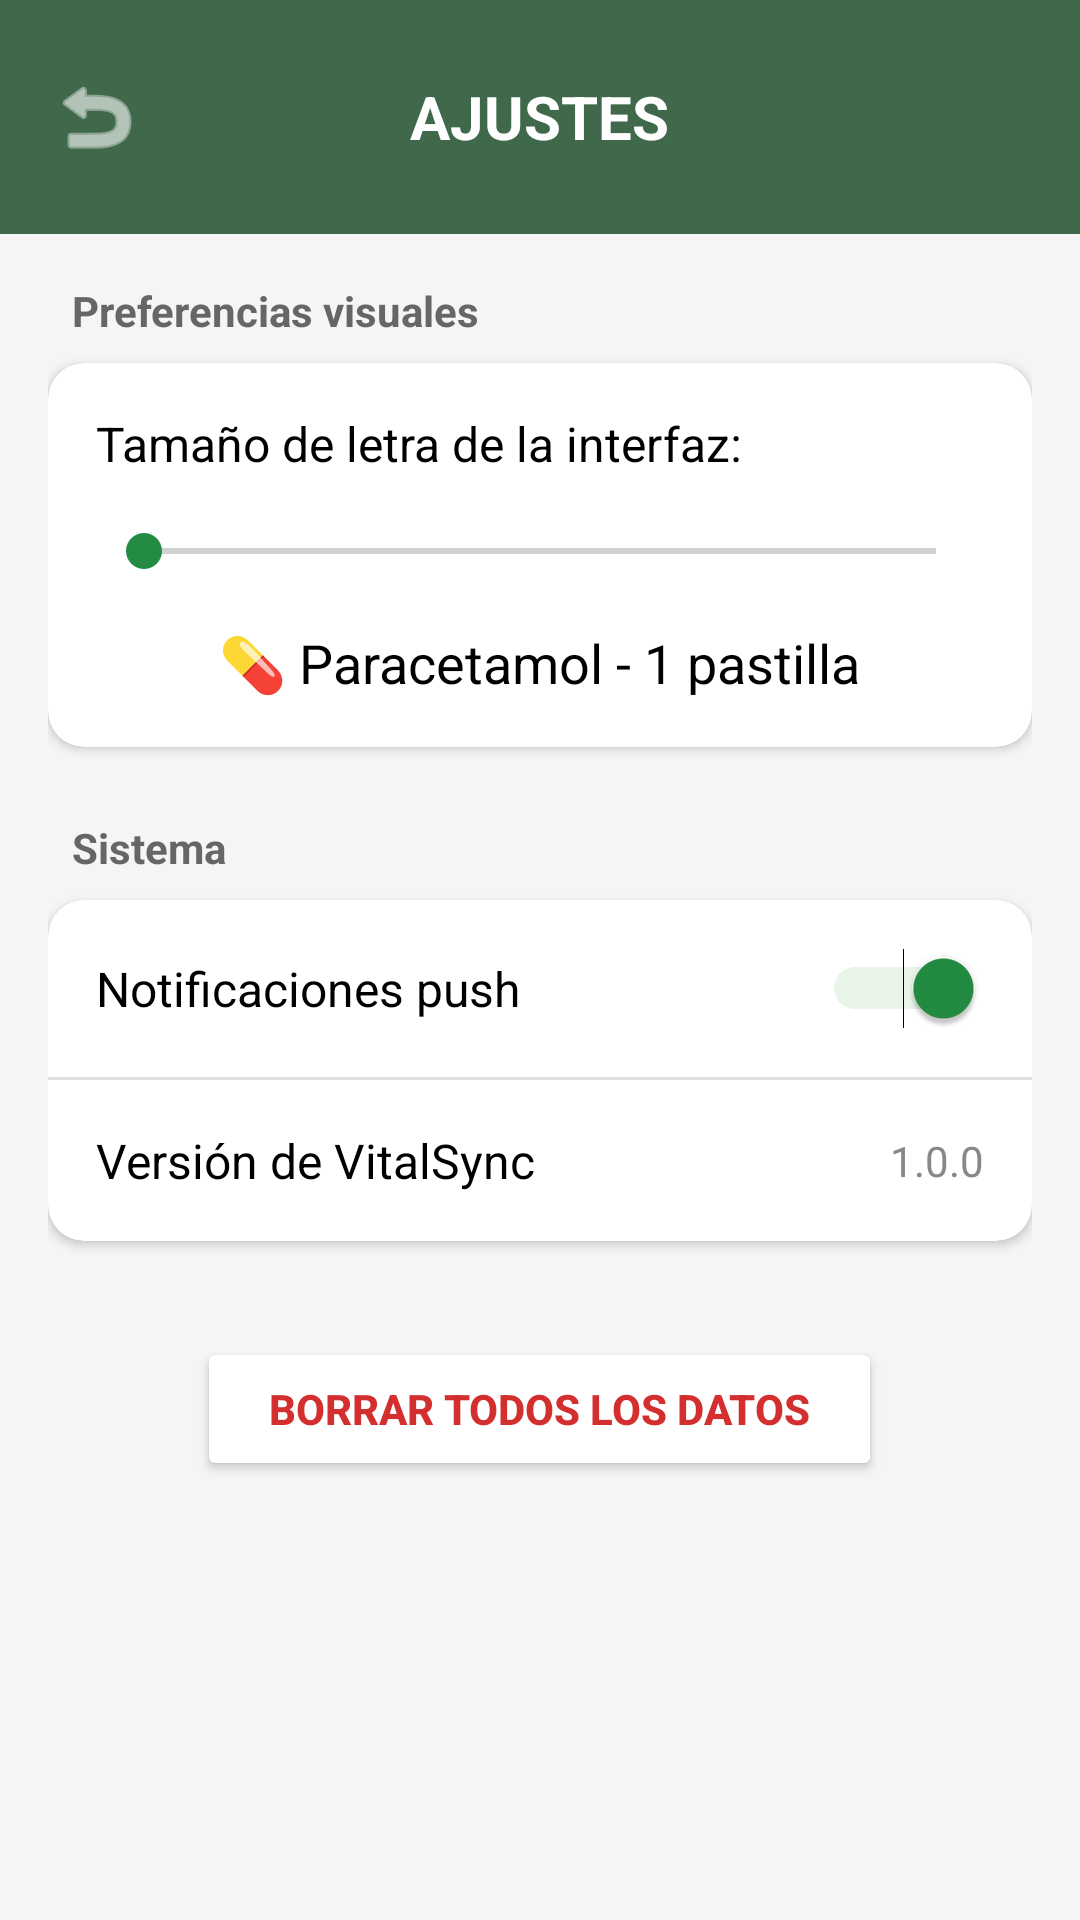

Reconstruct the res/layout file that produces this screen, plus the resources it refers to.
<!-- AndroidManifest.xml: application theme Theme.DiegoMozo_TFG_VitalSync -->
<!-- res/layout/activity_ajustes.xml -->
<?xml version="1.0" encoding="utf-8"?>
<LinearLayout xmlns:android="http://schemas.android.com/apk/res/android"
    xmlns:app="http://schemas.android.com/apk/res-auto"
    android:layout_width="match_parent"
    android:layout_height="match_parent"
    android:background="#F5F5F5"
    android:orientation="vertical">

    <RelativeLayout
        android:layout_width="match_parent"
        android:layout_height="78dp"
        android:background="#40694B"
        android:paddingHorizontal="16dp">

        <ImageView
            android:id="@+id/btnVolverAjustes"
            android:layout_width="32dp"
            android:layout_height="32dp"
            android:layout_alignParentStart="true"
            android:layout_centerVertical="true"
            android:src="@android:drawable/ic_menu_revert"
            app:tint="#FFFFFF" />

        <TextView
            android:layout_width="wrap_content"
            android:layout_height="wrap_content"
            android:layout_centerInParent="true"
            android:text="AJUSTES"
            android:textColor="#FFFFFF"
            android:textSize="20sp"
            android:textStyle="bold" />
    </RelativeLayout>

    <LinearLayout
        android:layout_width="match_parent"
        android:layout_height="match_parent"
        android:orientation="vertical"
        android:padding="16dp">

        <TextView
            android:layout_width="wrap_content"
            android:layout_height="wrap_content"
            android:layout_marginBottom="8dp"
            android:layout_marginStart="8dp"
            android:text="Preferencias visuales"
            android:textColor="#666666"
            android:textSize="14sp"
            android:textStyle="bold" />

        <androidx.cardview.widget.CardView
            android:layout_width="match_parent"
            android:layout_height="wrap_content"
            android:layout_marginBottom="24dp"
            app:cardBackgroundColor="#FFFFFF"
            app:cardCornerRadius="12dp"
            app:cardElevation="2dp">

            <LinearLayout
                android:layout_width="match_parent"
                android:layout_height="wrap_content"
                android:orientation="vertical"
                android:padding="16dp">

                <TextView
                    android:layout_width="wrap_content"
                    android:layout_height="wrap_content"
                    android:layout_marginBottom="16dp"
                    android:text="Tamaño de letra de la interfaz:"
                    android:textColor="#000000"
                    android:textSize="16sp" />

                <SeekBar
                    android:id="@+id/sbTamanoLetra"
                    android:layout_width="match_parent"
                    android:layout_height="wrap_content"
                    android:max="4"
                    android:progressTint="#238C42"
                    android:thumbTint="#238C42" />

                <TextView
                    android:id="@+id/tvPreviewLetra"
                    android:layout_width="wrap_content"
                    android:layout_height="wrap_content"
                    android:layout_marginTop="16dp"
                    android:layout_gravity="center_horizontal"
                    android:text="💊 Paracetamol - 1 pastilla"
                    android:textColor="#000000"
                    android:textSize="18sp" />
            </LinearLayout>
        </androidx.cardview.widget.CardView>

        <TextView
            android:layout_width="wrap_content"
            android:layout_height="wrap_content"
            android:layout_marginBottom="8dp"
            android:layout_marginStart="8dp"
            android:text="Sistema"
            android:textColor="#666666"
            android:textSize="14sp"
            android:textStyle="bold" />

        <androidx.cardview.widget.CardView
            android:layout_width="match_parent"
            android:layout_height="wrap_content"
            android:layout_marginBottom="32dp"
            app:cardBackgroundColor="#FFFFFF"
            app:cardCornerRadius="12dp"
            app:cardElevation="2dp">

            <LinearLayout
                android:layout_width="match_parent"
                android:layout_height="wrap_content"
                android:orientation="vertical">

                <LinearLayout
                    android:layout_width="match_parent"
                    android:layout_height="wrap_content"
                    android:gravity="center_vertical"
                    android:orientation="horizontal"
                    android:padding="16dp">

                    <TextView
                        android:layout_width="0dp"
                        android:layout_height="wrap_content"
                        android:layout_weight="1"
                        android:text="Notificaciones push"
                        android:textColor="#000000"
                        android:textSize="16sp" />

                    <Switch
                        android:id="@+id/swNotificaciones"
                        android:layout_width="wrap_content"
                        android:layout_height="wrap_content"
                        android:checked="true"
                        android:thumbTint="#238C42"
                        android:trackTint="#A5D6A7" />
                </LinearLayout>

                <View
                    android:layout_width="match_parent"
                    android:layout_height="1dp"
                    android:background="#E0E0E0" />

                <LinearLayout
                    android:layout_width="match_parent"
                    android:layout_height="wrap_content"
                    android:gravity="center_vertical"
                    android:orientation="horizontal"
                    android:padding="16dp">

                    <TextView
                        android:layout_width="0dp"
                        android:layout_height="wrap_content"
                        android:layout_weight="1"
                        android:text="Versión de VitalSync"
                        android:textColor="#000000"
                        android:textSize="16sp" />

                    <TextView
                        android:layout_width="wrap_content"
                        android:layout_height="wrap_content"
                        android:text="1.0.0"
                        android:textColor="#888888"
                        android:textSize="14sp" />
                </LinearLayout>
            </LinearLayout>
        </androidx.cardview.widget.CardView>

        <Button
            android:id="@+id/btnBorrarDatos"
            android:layout_width="wrap_content"
            android:layout_height="wrap_content"
            android:layout_gravity="center_horizontal"
            android:backgroundTint="#FFFFFF"
            android:paddingHorizontal="24dp"
            android:paddingVertical="12dp"
            android:text="BORRAR TODOS LOS DATOS"
            android:textColor="#D32F2F"
            android:textStyle="bold"
            app:strokeColor="#D32F2F"
            app:strokeWidth="2dp" />

    </LinearLayout>
</LinearLayout>
<!-- resources referenced by this layout -->
<resources>
  <style name="Theme.DiegoMozo_TFG_VitalSync" parent="Base.Theme.DiegoMozo_TFG_VitalSync" />
  <style name="Base.Theme.DiegoMozo_TFG_VitalSync" parent="Theme.Material3.DayNight.NoActionBar">
          
          
      </style>
</resources>
